Run: headless pygame with SDL's dummy video driver; simulated clock (each Clock.tick advances the game by its frame time, no real sleeping); random seed 0; keys injected as events and as key.get_pressed() state; mouse plan: one left click at the window centre at the start of phase 2, then a move to the lower-right quarter at the start of phase 3.
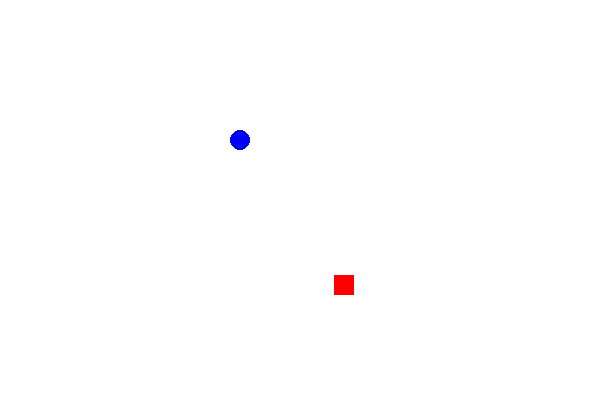
Frame 1 of 4 · flips 1–60 · no input
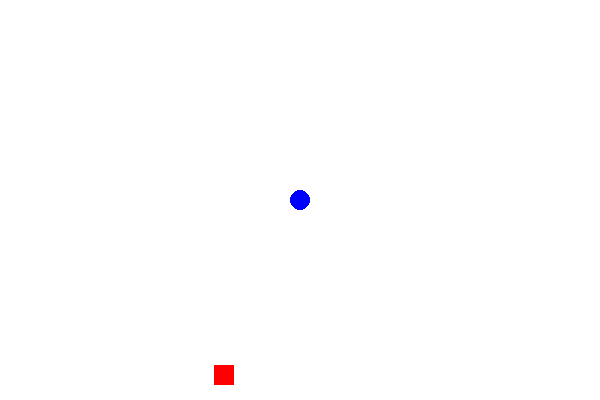
Frame 2 of 4 · flips 61–180 · clicked the window centre · tapped SPACE, RETURN · held RIGHT (→), D
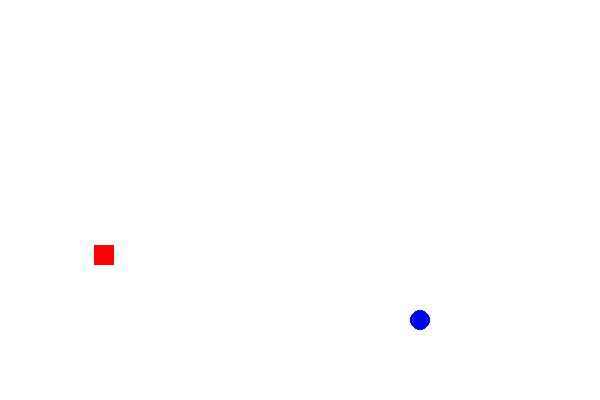
Frame 3 of 4 · flips 181–300 · moved the mouse to the lower-right quarter · held DOWN (↓), S
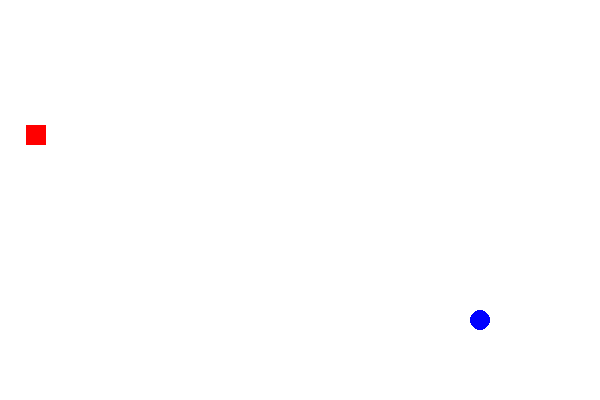
Frame 4 of 4 · flips 301–420 · held LEFT (←), A, UP (↑), W

The pygame program that drew these frames:

import pygame
import random

pygame.init()

SCREEN_WIDTH = 600
SCREEN_HEIGHT = 400
DOT_SIZE = 10
OBSTACLE_SIZE = 20
BG_COLOR = (255, 255, 255)
DOT_COLOR = (0, 0, 255)
OBSTACLE_COLOR = (255, 0, 0)
FPS = 60

screen = pygame.display.set_mode((SCREEN_WIDTH, SCREEN_HEIGHT))
pygame.display.set_caption("Dot Game")

clock = pygame.time.Clock()

dot_x = SCREEN_WIDTH // 2
dot_y = SCREEN_HEIGHT // 2


obstacle_x = random.randint(0, SCREEN_WIDTH - OBSTACLE_SIZE)
obstacle_y = random.randint(0, SCREEN_HEIGHT - OBSTACLE_SIZE)
obstacle_dx = random.choice([-1, 1])  # Random initial direction
obstacle_dy = random.choice([-1, 1])  # Random initial direction

obstacle_a = random.randint(0, SCREEN_WIDTH - OBSTACLE_SIZE)
obstacle_b = random.randint(0, SCREEN_HEIGHT - OBSTACLE_SIZE)
obstacle_da = random.choice([-2, 2])  # Random initial direction
obstacle_db = random.choice([-2, 2])  # Random initial direction

# Game loop
running = True
while running:
    # Handle events
    for event in pygame.event.get():
        if event.type == pygame.QUIT:
            running = False

    # Clear the screen
    screen.fill(BG_COLOR)

    # Update obstacle position
    obstacle_x += obstacle_dx
    obstacle_y += obstacle_dy
    obstacle_a += obstacle_da
    obstacle_b += obstacle_db

    # Check collision with screen edges for obstacle
    if obstacle_x <= 0 or obstacle_x >= SCREEN_WIDTH - OBSTACLE_SIZE:
        obstacle_dx = -obstacle_dx
    if obstacle_y <= 0 or obstacle_y >= SCREEN_HEIGHT - OBSTACLE_SIZE:
        obstacle_dy = -obstacle_dy
    if obstacle_a <= 0 or obstacle_a >= SCREEN_WIDTH - OBSTACLE_SIZE:
        obstacle_da = -obstacle_da
    if obstacle_b <= 0 or obstacle_b >= SCREEN_WIDTH - OBSTACLE_SIZE:
        obstacle_db = -obstacle_db

    # Draw the obstacle
    pygame.draw.rect(screen, OBSTACLE_COLOR, (obstacle_x, obstacle_y, OBSTACLE_SIZE, OBSTACLE_SIZE))

    # Get mouse position (to control the dot)
    mouse_x, mouse_y = pygame.mouse.get_pos()

    # Move the dot towards the mouse cursor
    if dot_x < mouse_x:
        dot_x += 1
    elif dot_x > mouse_x:
        dot_x -= 1
    if dot_y < mouse_y:
        dot_y += 1
    elif dot_y > mouse_y:
        dot_y -= 1

    # Draw the dot (player)
    pygame.draw.circle(screen, DOT_COLOR, (dot_x, dot_y), DOT_SIZE)

    # Check collision between dot and obstacle
    if (dot_x + DOT_SIZE >= obstacle_x and dot_x <= obstacle_x + OBSTACLE_SIZE and
        dot_y + DOT_SIZE >= obstacle_y and dot_y <= obstacle_y + OBSTACLE_SIZE):
        running = False

    # Update the screen
    pygame.display.flip()

    # Cap the frame rate
    clock.tick(FPS)

# Quit Pygame
pygame.quit()
